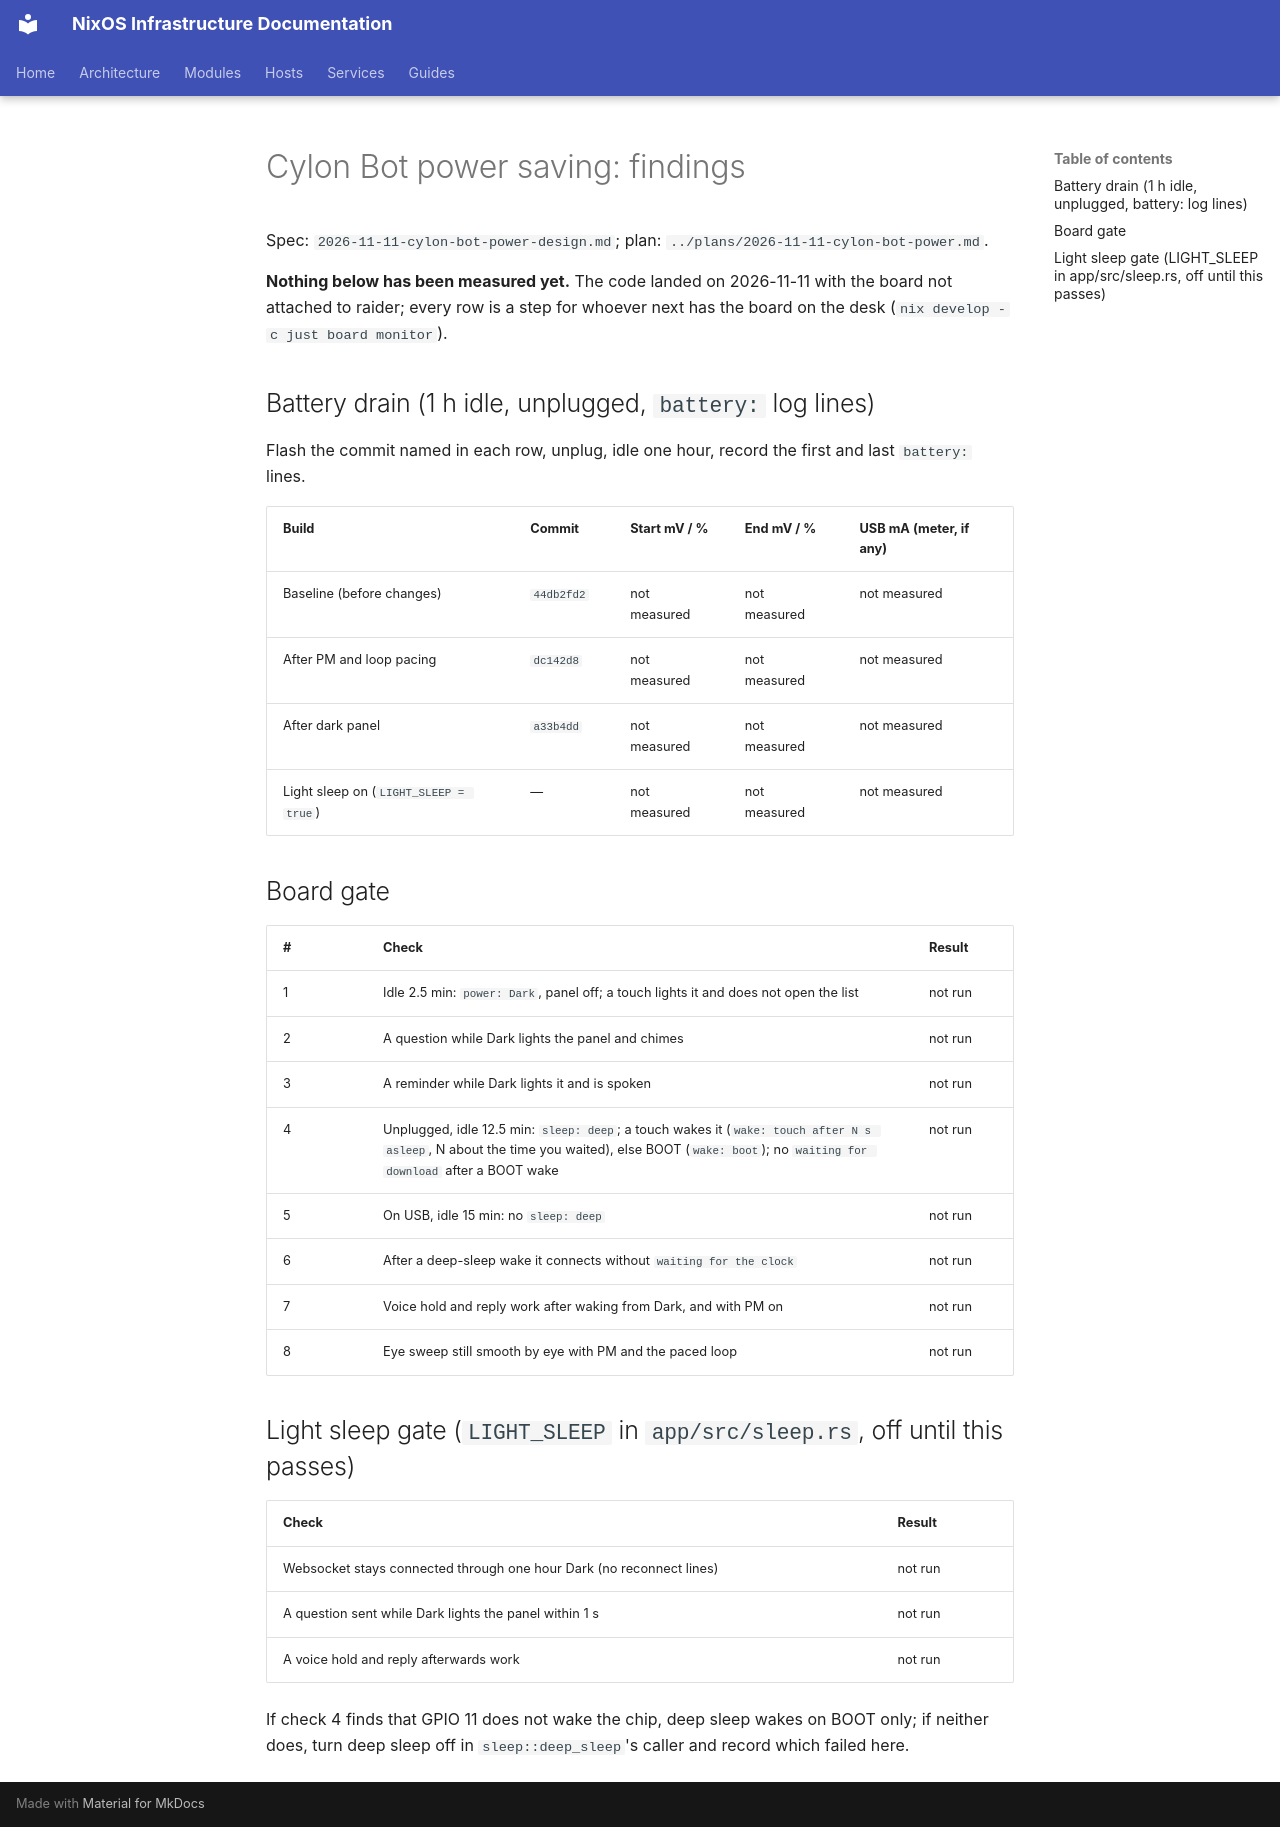

repository: arsfeld/nixos · page: superpowers/specs/2026-11-11-cylon-bot-power-findings/index.html · generator: mkdocs

# Cylon Bot power saving: findings

Spec: `2026-11-11-cylon-bot-power-design.md`; plan: `../plans/2026-11-11-cylon-bot-power.md`.

**Nothing below has been measured yet.** The code landed on 2026-11-11 with the board not attached to raider; every
row is a step for whoever next has the board on the desk (`nix develop -c just board monitor`).

## Battery drain (1 h idle, unplugged, `battery:` log lines)

Flash the commit named in each row, unplug, idle one hour, record the first and last `battery:` lines.

| Build | Commit | Start mV / % | End mV / % | USB mA (meter, if any) |
|---|---|---|---|---|
| Baseline (before changes) | `44db2fd2` | not measured | not measured | not measured |
| After PM and loop pacing | `dc142d8` | not measured | not measured | not measured |
| After dark panel | `a33b4dd` | not measured | not measured | not measured |
| Light sleep on (`LIGHT_SLEEP = true`) | — | not measured | not measured | not measured |

## Board gate

| # | Check | Result |
|---|---|---|
| 1 | Idle 2.5 min: `power: Dark`, panel off; a touch lights it and does not open the list | not run |
| 2 | A question while Dark lights the panel and chimes | not run |
| 3 | A reminder while Dark lights it and is spoken | not run |
| 4 | Unplugged, idle 12.5 min: `sleep: deep`; a touch wakes it (`wake: touch after N s asleep`, N about the time you waited), else BOOT (`wake: boot`); no `waiting for download` after a BOOT wake | not run |
| 5 | On USB, idle 15 min: no `sleep: deep` | not run |
| 6 | After a deep-sleep wake it connects without `waiting for the clock` | not run |
| 7 | Voice hold and reply work after waking from Dark, and with PM on | not run |
| 8 | Eye sweep still smooth by eye with PM and the paced loop | not run |

## Light sleep gate (`LIGHT_SLEEP` in `app/src/sleep.rs`, off until this passes)

| Check | Result |
|---|---|
| Websocket stays connected through one hour Dark (no reconnect lines) | not run |
| A question sent while Dark lights the panel within 1 s | not run |
| A voice hold and reply afterwards work | not run |

If check 4 finds that GPIO 11 does not wake the chip, deep sleep wakes on BOOT only; if neither does, turn deep
sleep off in `sleep::deep_sleep`'s caller and record which failed here.
